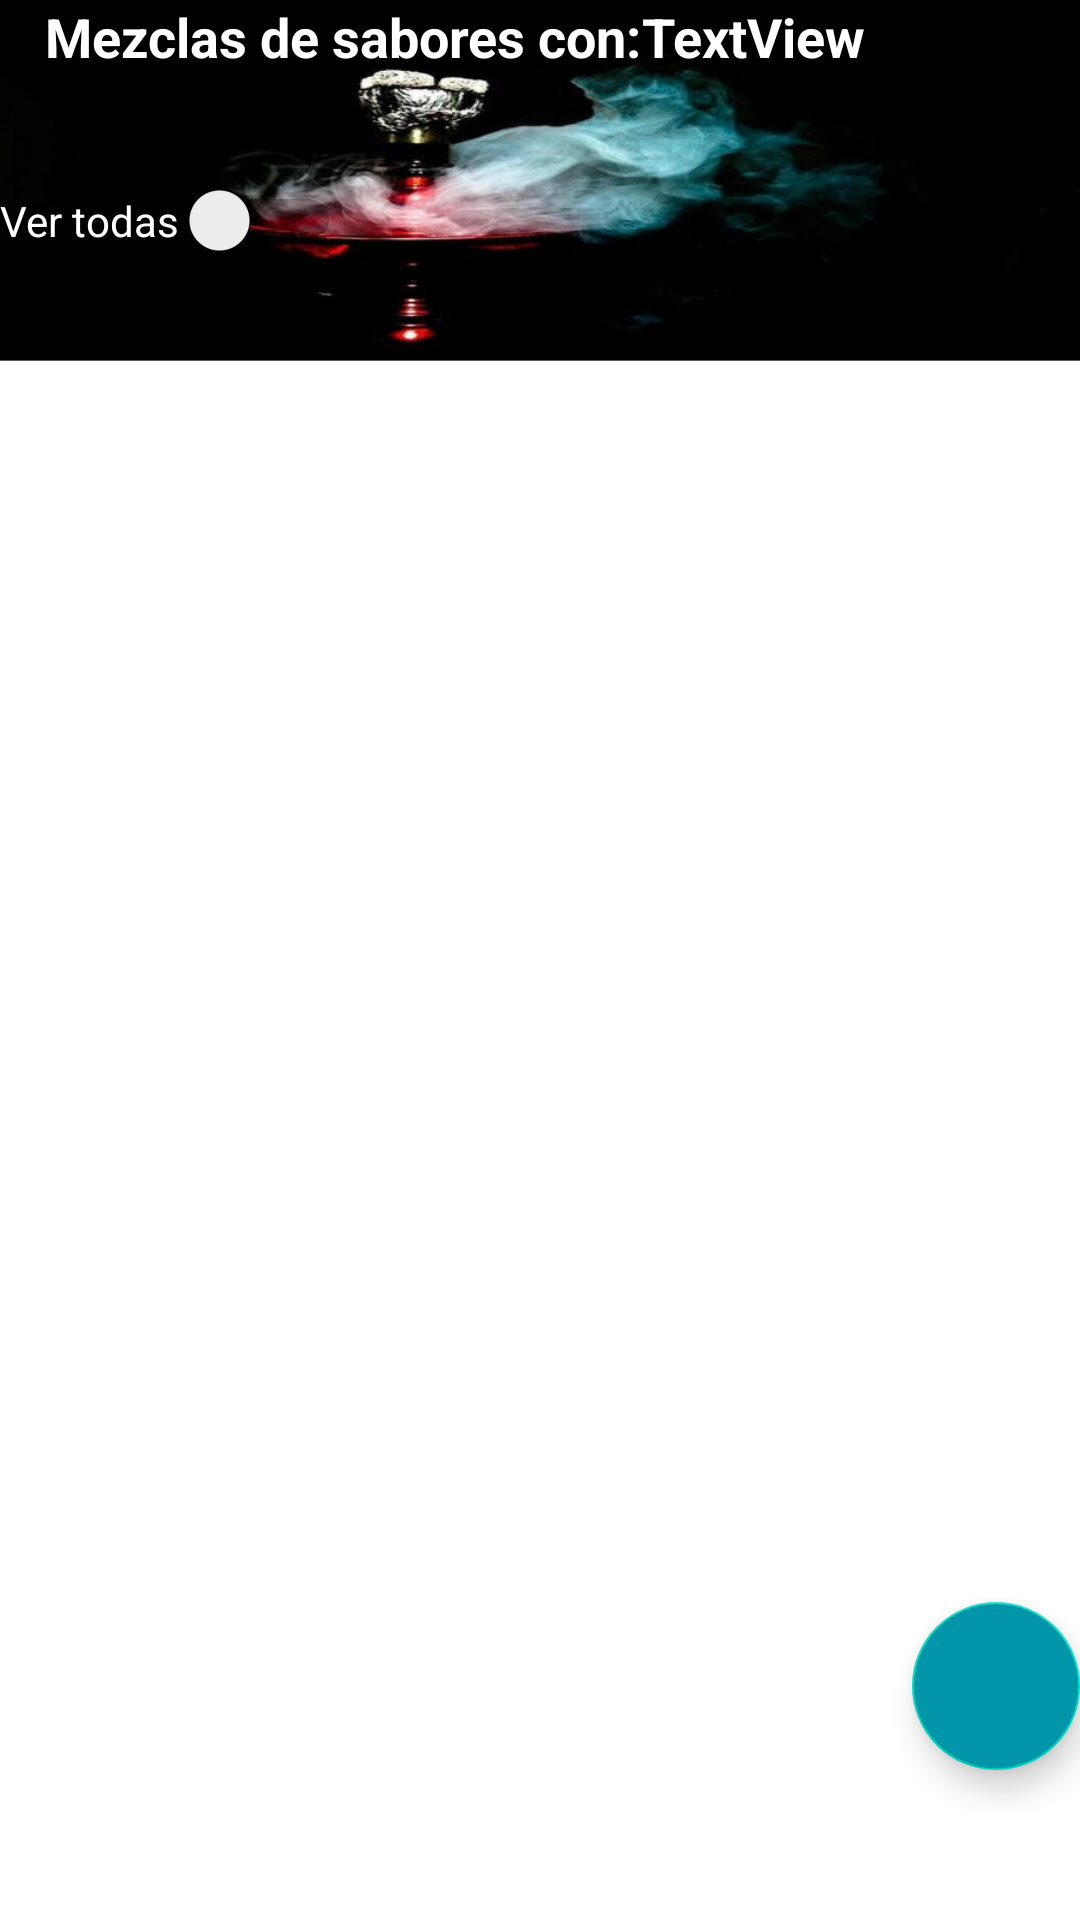

Layout XML and referenced resources for this Android screen:
<!-- AndroidManifest.xml: application theme Theme.ShishaHelper -->
<!-- res/layout/mezclasview.xml -->
<?xml version="1.0" encoding="utf-8"?>
<RelativeLayout  xmlns:android="http://schemas.android.com/apk/res/android"
    android:orientation="vertical" android:layout_width="match_parent"
    android:layout_height="match_parent"
    android:background="@drawable/fondoapp"
    >

    <LinearLayout
        android:layout_width="match_parent"
        android:layout_height="wrap_content"
        android:orientation="horizontal">

        <Space
            android:layout_width="15dp"
            android:layout_height="match_parent" />

        <TextView
            android:id="@+id/textView3"
            android:layout_width="wrap_content"
            android:layout_height="wrap_content"
            android:layout_gravity="center_horizontal"
            android:layout_marginTop="5dp"
            android:text="Mezclas de sabores con:"
            android:textColor="#FFFFFF"
            android:textSize="18dp"
            android:textStyle="bold" />

        <TextView
            android:id="@+id/txtNombreSabor"
            android:layout_width="wrap_content"
            android:layout_height="wrap_content"
            android:layout_weight="1"
            android:text="TextView"
            android:textColor="#FFFFFF"
            android:textSize="18sp"
            android:textStyle="bold" />
    </LinearLayout>

    <LinearLayout
        android:id="@+id/linearSpinnersaborMezcla"
        android:layout_width="match_parent"
        android:layout_height="wrap_content"
        android:layout_marginTop="40dp"
        android:layout_marginEnd="10dp"
        android:layout_weight="3"
        android:orientation="horizontal"
        android:visibility="invisible">

        <TextView
            android:id="@+id/textView2"
            android:layout_width="wrap_content"
            android:layout_height="wrap_content"
            android:text="Filtrar Sabor:"
            android:textColor="#FFFFFF" />

        <Space
            android:layout_width="5dp"
            android:layout_height="match_parent" />

        <Spinner
            android:id="@+id/spinnerSabores"
            android:layout_width="match_parent"
            android:layout_height="20dp"
            android:popupBackground="#1a237e" />

    </LinearLayout>

    <Switch
        android:id="@+id/switch1"
        android:layout_width="wrap_content"
        android:layout_height="wrap_content"
        android:layout_below="@id/linearSpinnersaborMezcla"
        android:text="Ver todas"
        android:textColor="#FFFFFF" />

    <Space
        android:id="@+id/spaceAfterHeader"
        android:layout_width="match_parent"
        android:layout_height="40dp"
        android:layout_below="@id/switch1"
        />

    <androidx.recyclerview.widget.RecyclerView
        android:id="@+id/recyclerViewMezclas"
        android:layout_width="match_parent"
        android:layout_height="match_parent"
        android:layout_below="@id/spaceAfterHeader"

        android:orientation="horizontal">

    </androidx.recyclerview.widget.RecyclerView>

    <com.google.android.material.floatingactionbutton.FloatingActionButton
        android:id="@+id/aniadirMezcla"
        android:layout_width="wrap_content"
        android:layout_height="wrap_content"
        android:layout_alignParentEnd="true"
        android:layout_alignParentBottom="true"
        android:layout_gravity="end|bottom"
        android:layout_marginBottom="50dp"
        android:backgroundTint="@color/navy_blue"
        android:src="@drawable/addicon"/>


</RelativeLayout >
<!-- resources referenced by this layout -->
<resources>
  <color name="navy_blue">#0095a8</color>
  <!-- drawable fondoapp: jpg bitmap (drawable, 31533 bytes) -->
  <style name="Theme.ShishaHelper" parent="Theme.MaterialComponents.DayNight.DarkActionBar">
          
          <item name="colorPrimary">@color/navy_blue</item>
          <item name="colorPrimaryVariant">@color/purple_700</item>
          <item name="colorOnPrimary">@color/white</item>
          
          <item name="colorSecondary">@color/teal_200</item>
          <item name="colorSecondaryVariant">@color/teal_700</item>
          <item name="colorOnSecondary">@color/black</item>
          
          <item name="android:statusBarColor" tools:targetApi="l">?attr/colorPrimaryVariant</item>
          
      </style>
  <color name="purple_700">#FF3700B3</color>
  <color name="white">#FFFFFFFF</color>
  <color name="teal_200">#FF03DAC5</color>
  <color name="teal_700">#FF018786</color>
  <color name="black">#FF000000</color>
</resources>
